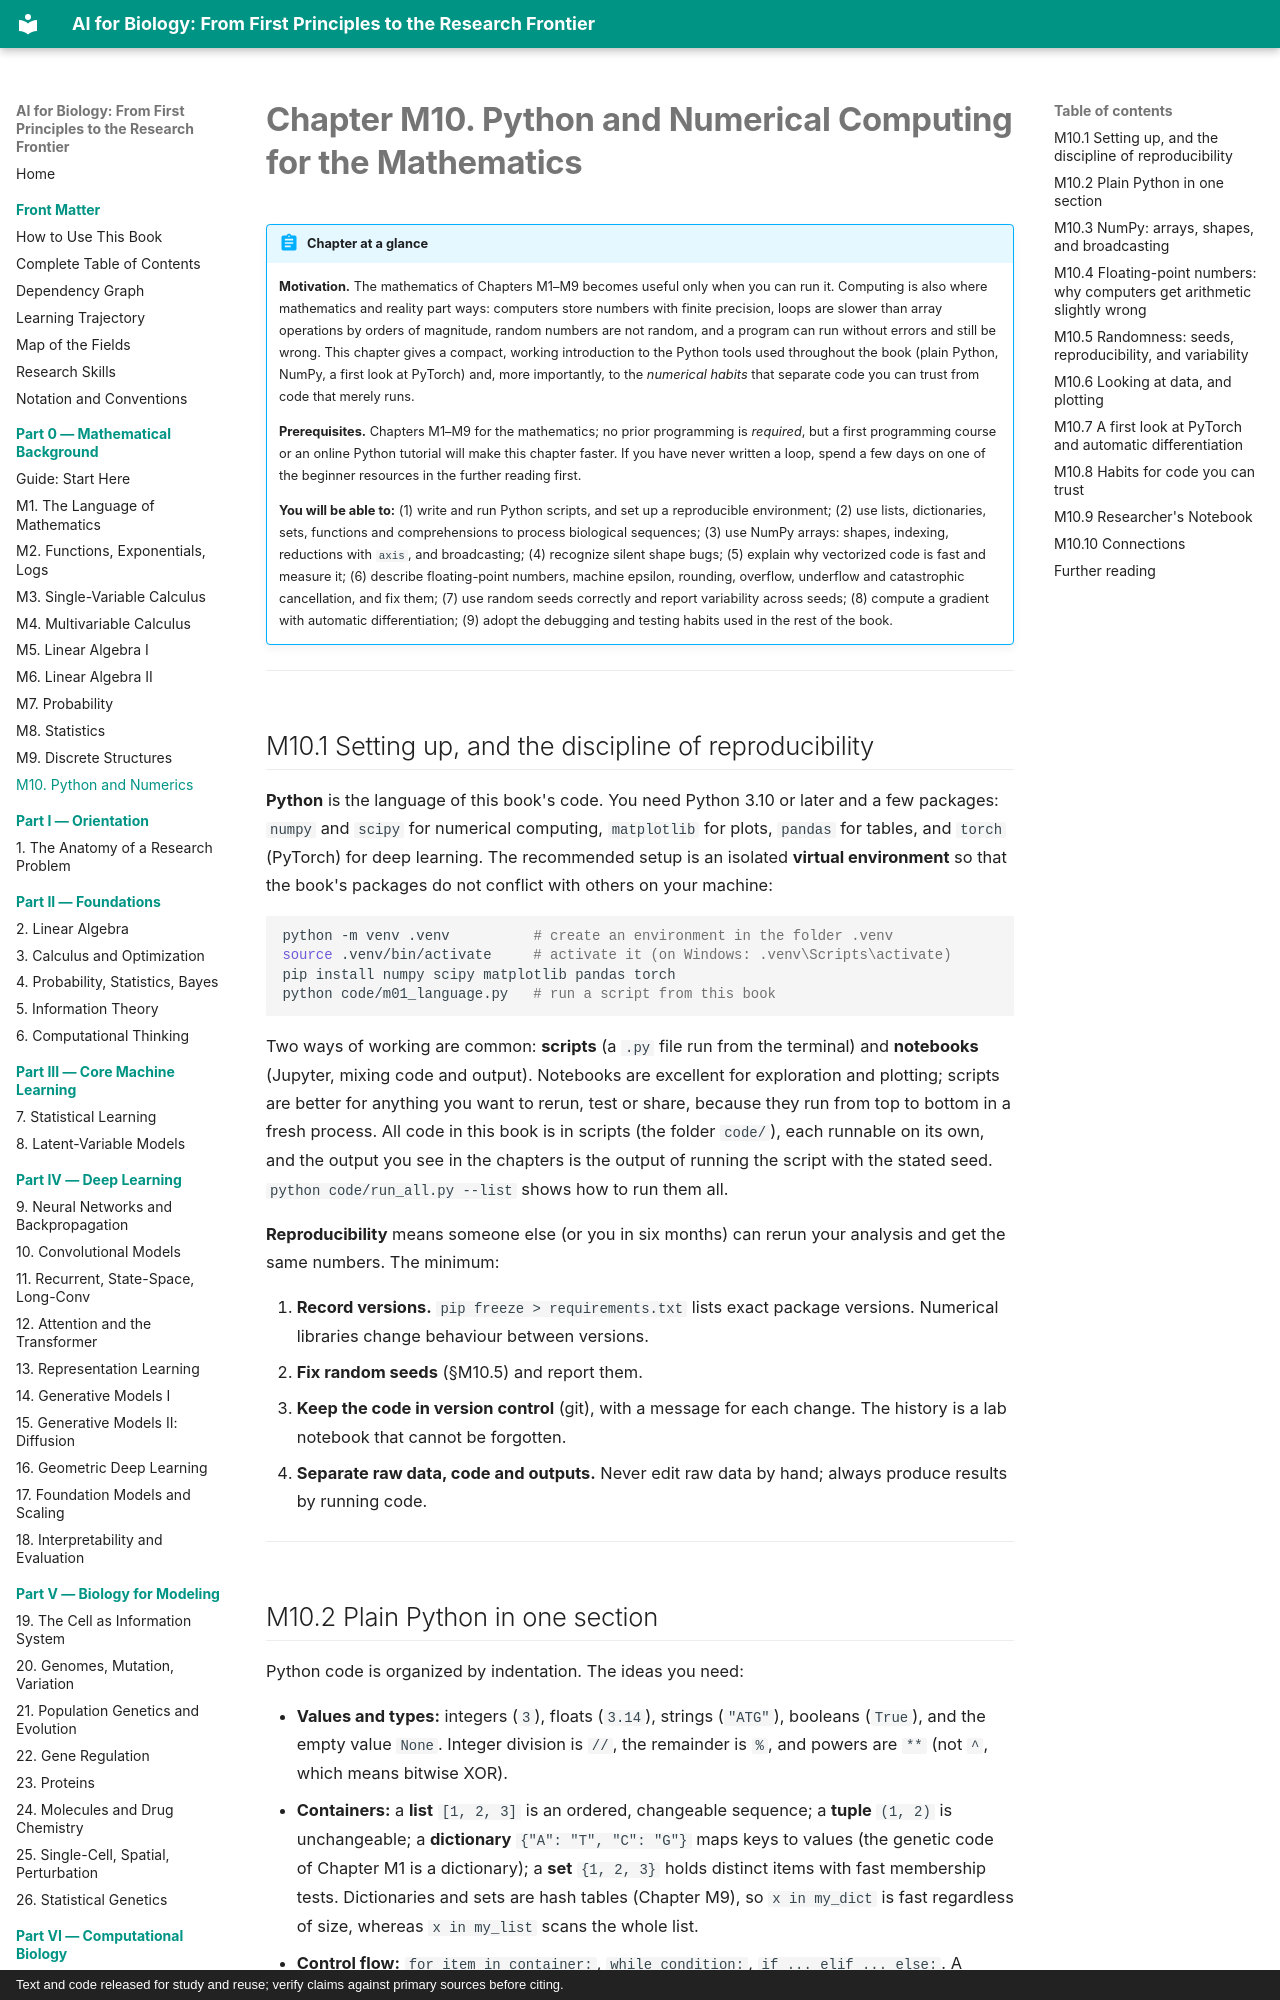

repository: namknnguyen/ai-for-biology-book · page: chapters/m10-python-numerical-computing/index.html · generator: mkdocs · copyright: Text and code released for study and reuse; verify claims against primary sources before citing.

# Chapter M10. Python and Numerical Computing for the Mathematics

!!! abstract "Chapter at a glance"
    **Motivation.** The mathematics of Chapters M1–M9 becomes useful only when you can run it. Computing is also where mathematics and reality part ways: computers store numbers with finite precision, loops are slower than array operations by orders of magnitude, random numbers are not random, and a program can run without errors and still be wrong. This chapter gives a compact, working introduction to the Python tools used throughout the book (plain Python, NumPy, a first look at PyTorch) and, more importantly, to the *numerical habits* that separate code you can trust from code that merely runs.

    **Prerequisites.** Chapters M1–M9 for the mathematics; no prior programming is *required*, but a first programming course or an online Python tutorial will make this chapter faster. If you have never written a loop, spend a few days on one of the beginner resources in the further reading first.

    **You will be able to:** (1) write and run Python scripts, and set up a reproducible environment; (2) use lists, dictionaries, sets, functions and comprehensions to process biological sequences; (3) use NumPy arrays: shapes, indexing, reductions with `axis`, and broadcasting; (4) recognize silent shape bugs; (5) explain why vectorized code is fast and measure it; (6) describe floating-point numbers, machine epsilon, rounding, overflow, underflow and catastrophic cancellation, and fix them; (7) use random seeds correctly and report variability across seeds; (8) compute a gradient with automatic differentiation; (9) adopt the debugging and testing habits used in the rest of the book.

---

## M10.1 Setting up, and the discipline of reproducibility

**Python** is the language of this book's code. You need Python 3.10 or later and a few packages: `numpy` and `scipy` for numerical computing, `matplotlib` for plots, `pandas` for tables, and `torch` (PyTorch) for deep learning. The recommended setup is an isolated **virtual environment** so that the book's packages do not conflict with others on your machine:

```bash
python -m venv .venv          # create an environment in the folder .venv
source .venv/bin/activate     # activate it (on Windows: .venv\Scripts\activate)
pip install numpy scipy matplotlib pandas torch
python code/m01_language.py   # run a script from this book
```

Two ways of working are common: **scripts** (a `.py` file run from the terminal) and **notebooks** (Jupyter, mixing code and output). Notebooks are excellent for exploration and plotting; scripts are better for anything you want to rerun, test or share, because they run from top to bottom in a fresh process. All code in this book is in scripts (the folder `code/`), each runnable on its own, and the output you see in the chapters is the output of running the script with the stated seed. `python code/run_all.py --list` shows how to run them all.

**Reproducibility** means someone else (or you in six months) can rerun your analysis and get the same numbers. The minimum:

1. **Record versions.** `pip freeze > requirements.txt` lists exact package versions. Numerical libraries change behaviour between versions.
2. **Fix random seeds** (§M10.5) and report them.
3. **Keep the code in version control** (git), with a message for each change. The history is a lab notebook that cannot be forgotten.
4. **Separate raw data, code and outputs.** Never edit raw data by hand; always produce results by running code.

---
